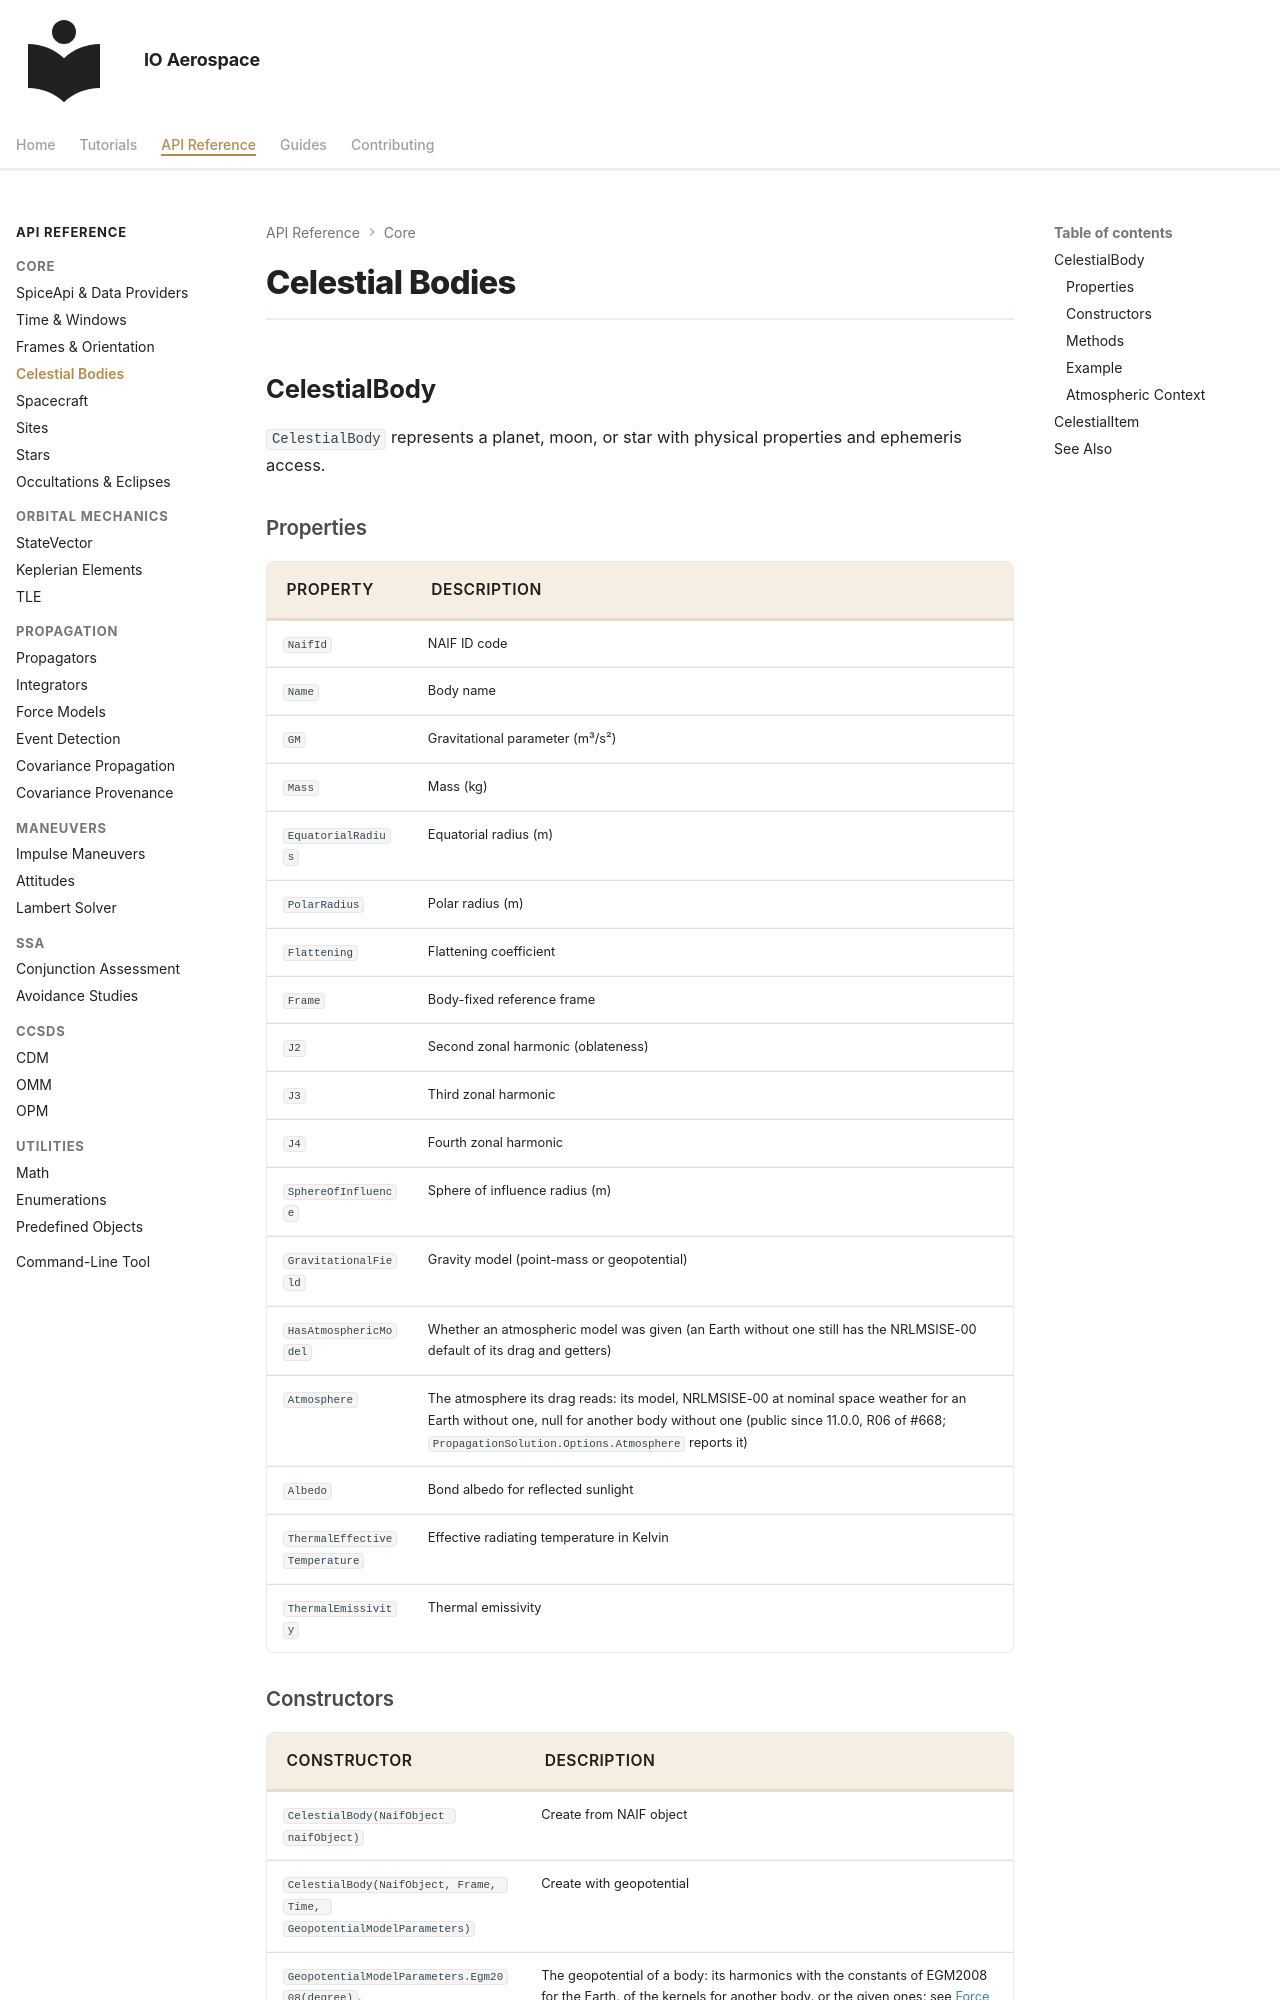

repository: IO-Aerospace-software-engineering/Astrodynamics · page: reference/celestial-bodies/index.html · generator: mkdocs

# Celestial Bodies

## CelestialBody

`CelestialBody` represents a planet, moon, or star with physical properties and ephemeris access.

### Properties

| Property | Description |
|----------|-------------|
| `NaifId` | NAIF ID code |
| `Name` | Body name |
| `GM` | Gravitational parameter (m³/s²) |
| `Mass` | Mass (kg) |
| `EquatorialRadius` | Equatorial radius (m) |
| `PolarRadius` | Polar radius (m) |
| `Flattening` | Flattening coefficient |
| `Frame` | Body-fixed reference frame |
| `J2` | Second zonal harmonic (oblateness) |
| `J3` | Third zonal harmonic |
| `J4` | Fourth zonal harmonic |
| `SphereOfInfluence` | Sphere of influence radius (m) |
| `GravitationalField` | Gravity model (point-mass or geopotential) |
| `HasAtmosphericModel` | Whether an atmospheric model was given (an Earth without one still has the NRLMSISE-00 default of its drag and getters) |
| `Atmosphere` | The atmosphere its drag reads: its model, NRLMSISE-00 at nominal space weather for an Earth without one, null for another body without one (public since 11.0.0, R06 of #668; `PropagationSolution.Options.Atmosphere` reports it) |
| `Albedo` | Bond albedo for reflected sunlight |
| `ThermalEffectiveTemperature` | Effective radiating temperature in Kelvin |
| `ThermalEmissivity` | Thermal emissivity |
